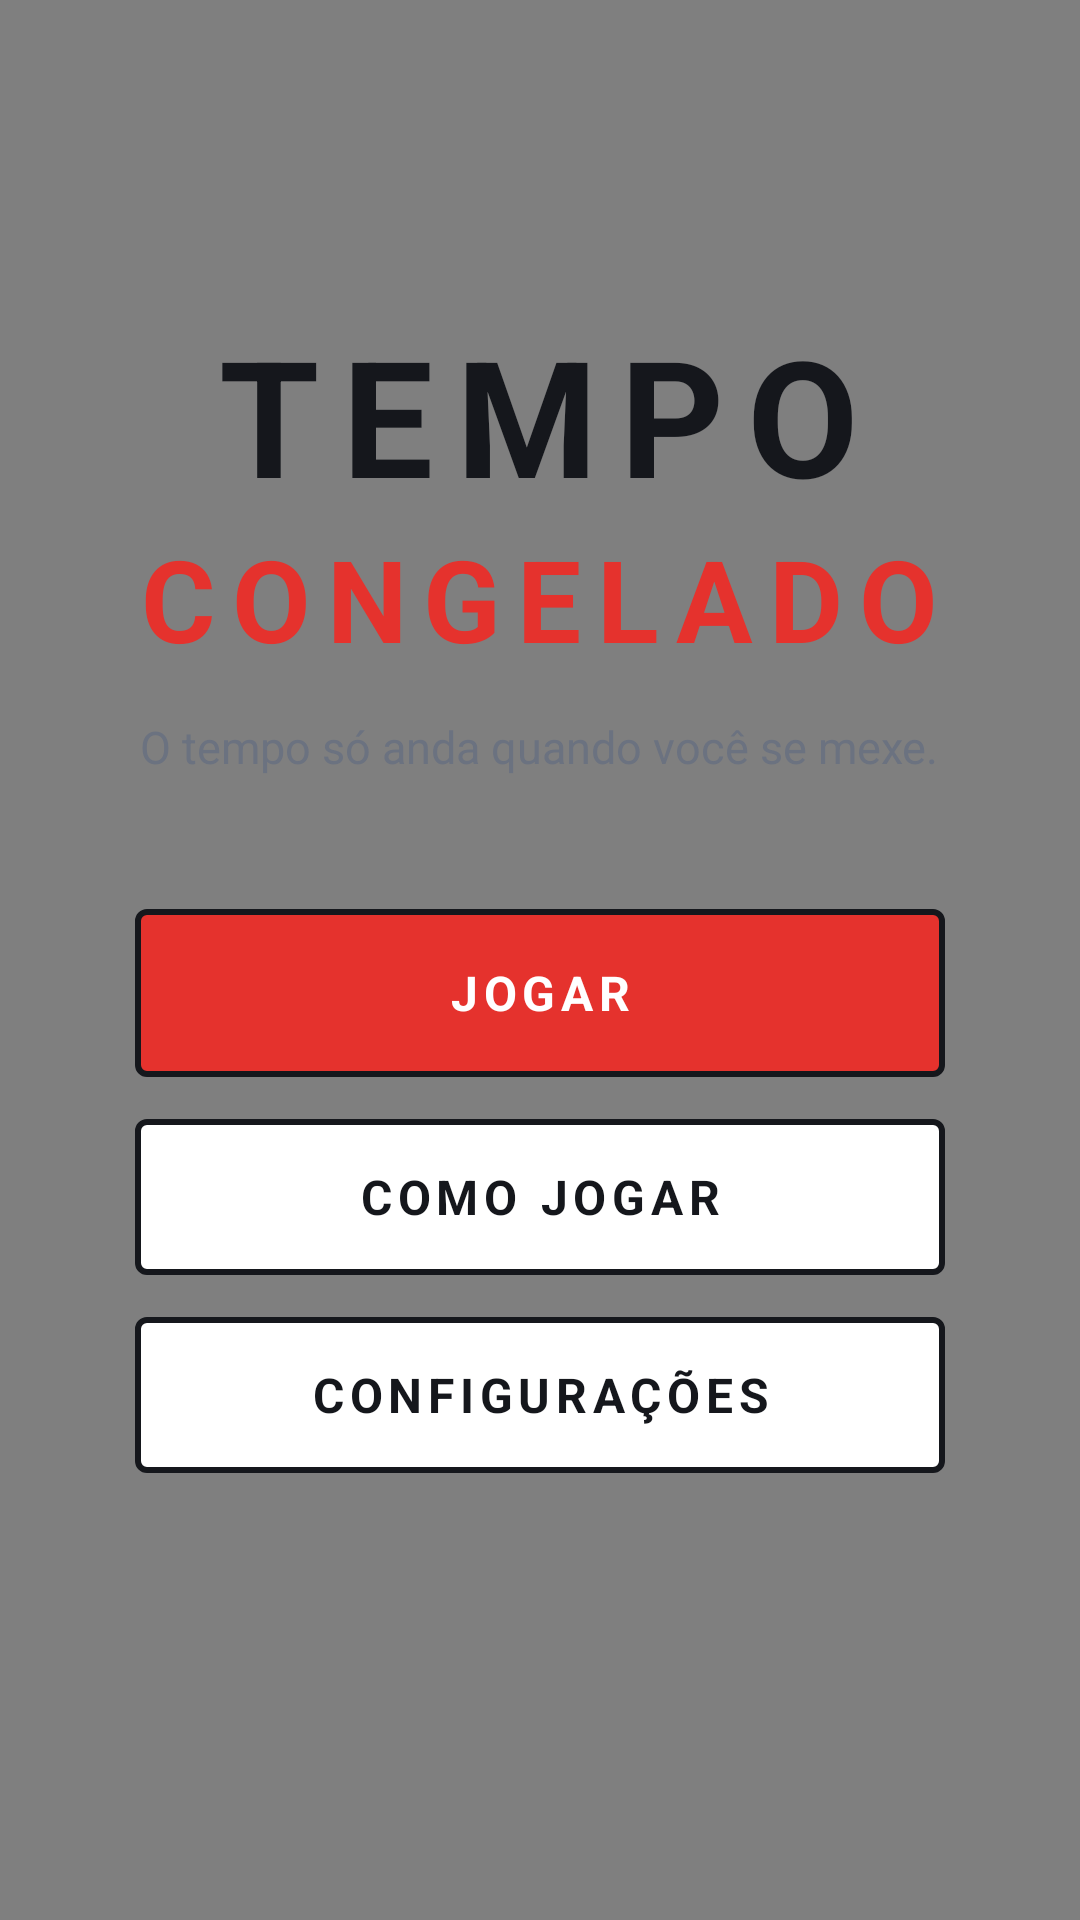

Reconstruct the res/layout file that produces this screen, plus the resources it refers to.
<!-- AndroidManifest.xml: application theme Theme.Tempo -->
<!-- res/layout/activity_main.xml -->
<?xml version="1.0" encoding="utf-8"?>
<FrameLayout xmlns:android="http://schemas.android.com/apk/res/android"
    android:layout_width="match_parent"
    android:layout_height="match_parent"
    android:background="@color/fundo">

    <com.tempocongelado.app.DriftView
        android:layout_width="match_parent"
        android:layout_height="match_parent" />

    <LinearLayout
        android:layout_width="match_parent"
        android:layout_height="match_parent"
        android:gravity="center"
        android:orientation="vertical"
        android:padding="32dp">

        <TextView
            android:id="@+id/tvTitulo1"
            android:layout_width="wrap_content"
            android:layout_height="wrap_content"
            android:letterSpacing="0.14"
            android:text="TEMPO"
            android:textColor="@color/escuro"
            android:textSize="54sp"
            android:textStyle="bold" />

        <TextView
            android:id="@+id/tvTitulo2"
            android:layout_width="wrap_content"
            android:layout_height="wrap_content"
            android:letterSpacing="0.14"
            android:text="CONGELADO"
            android:textColor="@color/vermelho"
            android:textSize="38sp"
            android:textStyle="bold" />

        <TextView
            android:id="@+id/tvSub"
            android:layout_width="wrap_content"
            android:layout_height="wrap_content"
            android:layout_marginTop="14dp"
            android:gravity="center"
            android:text="O tempo só anda quando você se mexe."
            android:textColor="@color/cinza"
            android:textSize="15sp" />

        <Space
            android:layout_width="match_parent"
            android:layout_height="44dp" />

        <TextView
            android:id="@+id/btnJogar"
            style="@style/BotaoPrimario"
            android:layout_width="270dp"
            android:layout_height="56dp"
            android:text="JOGAR" />

        <TextView
            android:id="@+id/btnComo"
            style="@style/Botao"
            android:layout_width="270dp"
            android:layout_height="52dp"
            android:layout_marginTop="14dp"
            android:text="COMO JOGAR" />

        <TextView
            android:id="@+id/btnConfig"
            style="@style/Botao"
            android:layout_width="270dp"
            android:layout_height="52dp"
            android:layout_marginTop="14dp"
            android:text="CONFIGURAÇÕES" />

        <TextView
            android:id="@+id/tvRecorde"
            android:layout_width="wrap_content"
            android:layout_height="wrap_content"
            android:layout_marginTop="28dp"
            android:gravity="center"
            android:textColor="@color/escuro"
            android:textSize="14sp"
            android:textStyle="bold" />
    </LinearLayout>

    <TextView
        android:id="@+id/tvVersao"
        android:layout_width="wrap_content"
        android:layout_height="wrap_content"
        android:layout_gravity="bottom|center_horizontal"
        android:layout_marginBottom="18dp"
        android:textColor="@color/cinza"
        android:textSize="12sp" />
</FrameLayout>
<!-- resources referenced by this layout -->
<resources>
  <color name="cinza">#6B7280</color>
  <color name="escuro">#15171C</color>
  <color name="fundo">#EEF0F4</color>
  <color name="vermelho">#E5322D</color>
  <style name="Botao">
          <item name="android:gravity">center</item>
          <item name="android:textSize">16sp</item>
          <item name="android:textStyle">bold</item>
          <item name="android:letterSpacing">0.12</item>
          <item name="android:textColor">@color/escuro</item>
          <item name="android:background">@drawable/bg_btn</item>
          <item name="android:clickable">true</item>
          <item name="android:focusable">true</item>
      </style>
  <style name="BotaoPrimario" parent="Botao">
          <item name="android:textColor">@color/branco</item>
          <item name="android:background">@drawable/bg_btn_primary</item>
      </style>
  <style name="Theme.Tempo" parent="Theme.Material3.Light.NoActionBar">
          <item name="colorPrimary">@color/vermelho</item>
          <item name="android:windowBackground">@color/fundo</item>
          <item name="android:statusBarColor">@color/fundo</item>
          <item name="android:navigationBarColor">@color/fundo</item>
          <item name="android:windowLightStatusBar">true</item>
      </style>
  <!-- drawable bg_btn (drawable) -->
  <?xml version="1.0" encoding="utf-8"?>
  <ripple xmlns:android="http://schemas.android.com/apk/res/android"
      android:color="#33E5322D">
      <item>
          <shape android:shape="rectangle">
              <solid android:color="#FFFFFF" />
              <stroke android:width="2dp" android:color="#15171C" />
              <corners android:radius="3dp" />
          </shape>
      </item>
  </ripple>
  <color name="branco">#FFFFFF</color>
  <!-- drawable bg_btn_primary (drawable) -->
  <?xml version="1.0" encoding="utf-8"?>
  <ripple xmlns:android="http://schemas.android.com/apk/res/android"
      android:color="#55FFFFFF">
      <item>
          <shape android:shape="rectangle">
              <solid android:color="#E5322D" />
              <stroke android:width="2dp" android:color="#15171C" />
              <corners android:radius="3dp" />
          </shape>
      </item>
  </ripple>
</resources>
